The GitHub repository Samouil16/Speech_Pathology_Classification contains a labelled image folder "images" with 4 categories: high, low, medium, very low. Examples follow, each with its label.

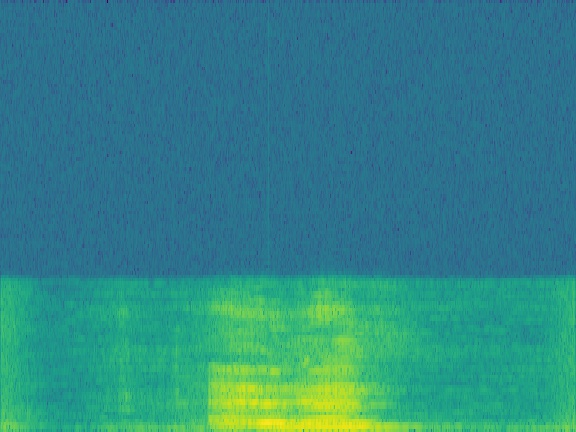
Label: very low

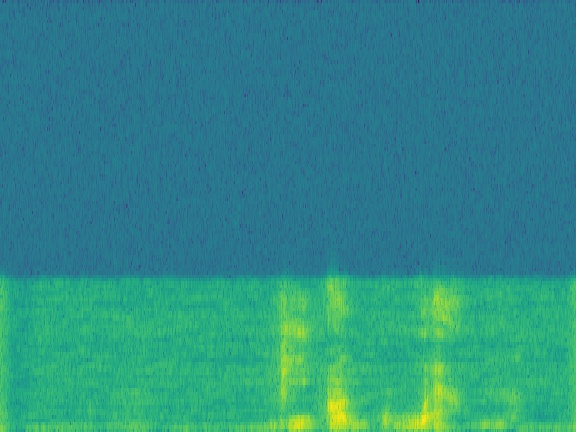
Label: low

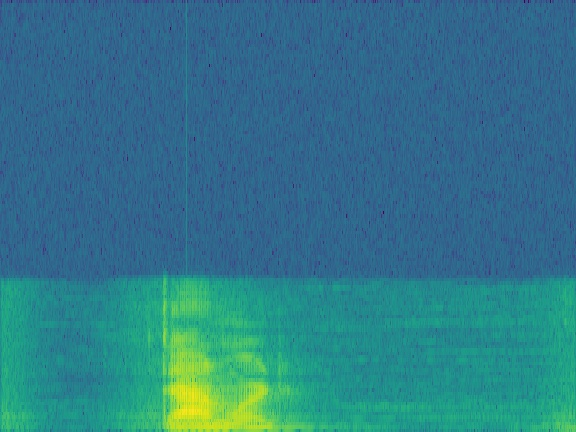
Label: high

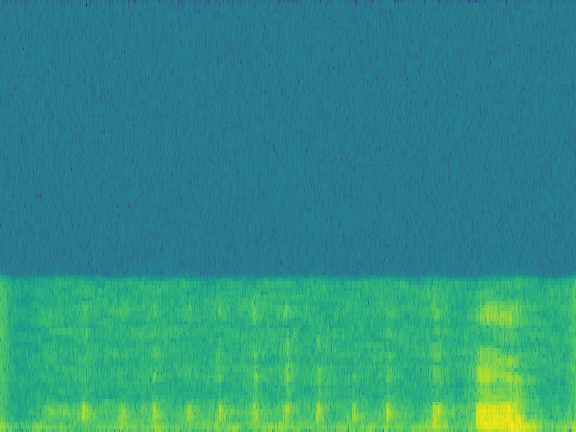
Label: medium

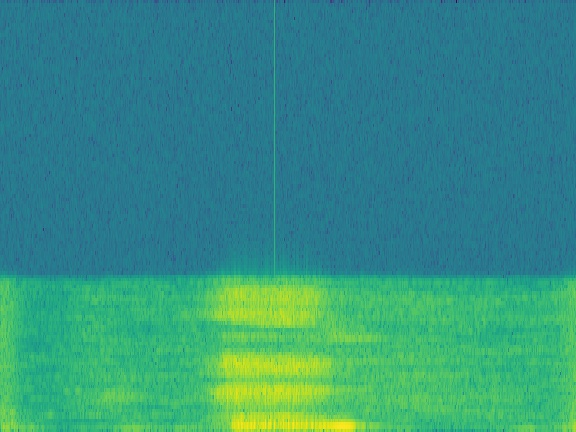
Label: low

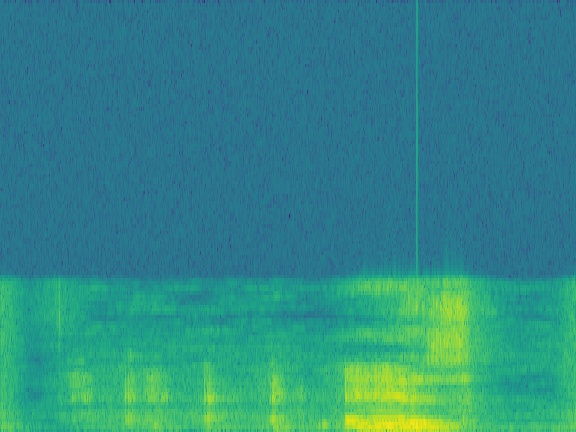
Label: medium
